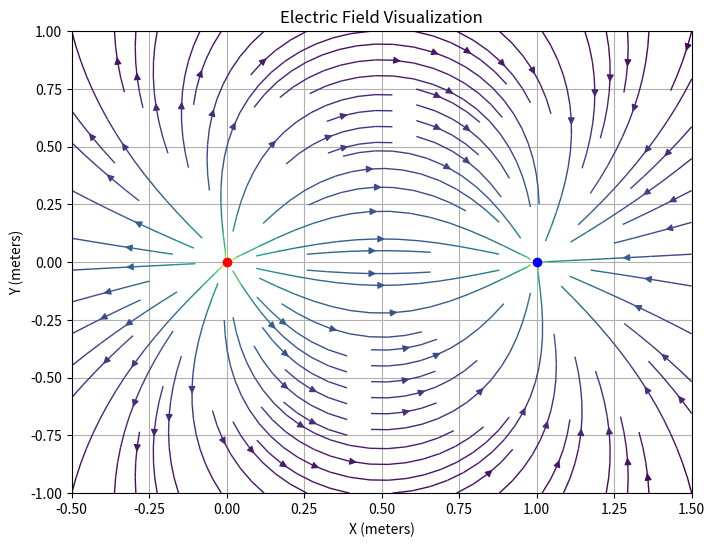

Reproduce this figure in Python.
import numpy as np
import matplotlib.pyplot as plt

# Constants
k = 1 / (4 * np.pi * 8.85e-12)  # Coulomb's constant

# Charges and their positions
charges = [(+1, (0, 0)), (-1, (1, 0))]
x_range = np.linspace(-0.5, 1.5, 100)
y_range = np.linspace(-1, 1, 100)
X, Y = np.meshgrid(x_range, y_range)

# Initialize electric field components
Ex, Ey = np.zeros(X.shape), np.zeros(Y.shape)

# Calculate electric field components due to each charge
for charge, (qx, qy) in charges:
    dx = X - qx
    dy = Y - qy
    r_squared = dx**2 + dy**2
    r_hat = np.sqrt(r_squared)
    E = k * charge / r_squared
    Ex += E * dx / r_hat
    Ey += E * dy / r_hat

# Plotting the electric field
plt.figure(figsize=(8, 6))
plt.streamplot(X, Y, Ex, Ey, color=np.log(np.sqrt(Ex**2 + Ey**2)), linewidth=1, cmap='viridis')
plt.plot([0], [0], 'ro')  # Positive charge
plt.plot([1], [0], 'bo')  # Negative charge
plt.xlim(-0.5, 1.5)
plt.ylim(-1, 1)
plt.xlabel('X (meters)')
plt.ylabel('Y (meters)')
plt.title('Electric Field Visualization')
plt.grid(True)
plt.show()
